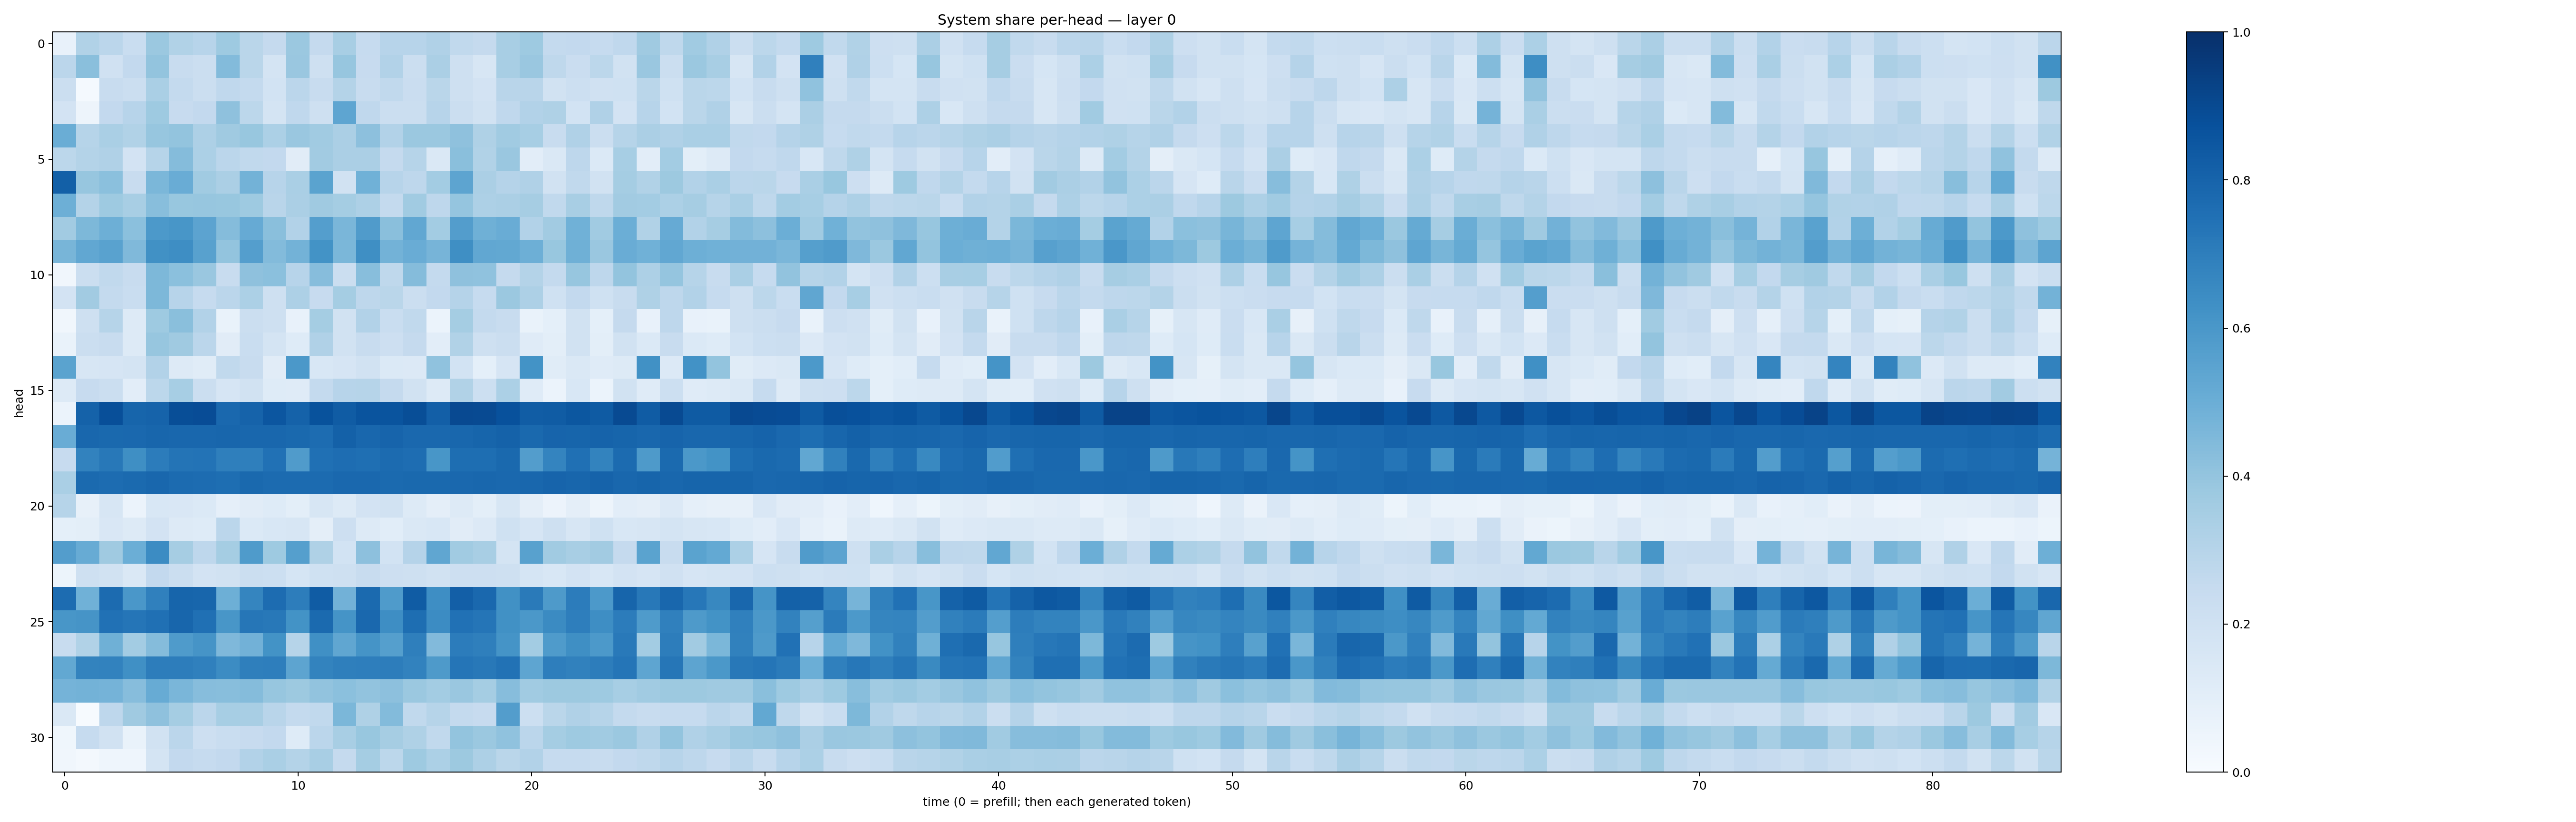

Values plotted in this chart, from the file beside it:
0.07118843, 0.3154531, 0.28393033, 0.23411606, 0.38057843, 0.31361318, 0.2932894, 0.37495387, 0.2865246, 0.25071386, 0.3818096, 0.253657, 0.34170786, 0.24766776, 0.29496697, 0.29535824, 0.31820002, 0.26546004, 0.25351515, 0.34099168, 0.37235606, 0.25559378, 0.25900245, 0.24626298
0.2824, 0.4242, 0.1965, 0.2584, 0.3993, 0.2361, 0.22, 0.4391, 0.2868, 0.1737, 0.3833, 0.2033, 0.3933, 0.2453, 0.3121, 0.2194, 0.3342, 0.2049, 0.1625, 0.3409, 0.3853, 0.2729, 0.228, 0.2776
0.22, 0.0136, 0.2385, 0.2226, 0.3397, 0.2545, 0.22, 0.2678, 0.2543, 0.1863, 0.285, 0.2378, 0.3068, 0.24, 0.2626, 0.2269, 0.2855, 0.2105, 0.18, 0.2928, 0.2893, 0.1909, 0.218, 0.1954
0.1806, 0.05047, 0.2583, 0.2966, 0.3736, 0.2435, 0.2585, 0.4122, 0.2798, 0.1749, 0.2657, 0.2054, 0.5365, 0.2671, 0.2252, 0.2193, 0.2938, 0.2238, 0.1914, 0.2689, 0.3102, 0.3216, 0.1872, 0.3192
0.5023, 0.2988, 0.3386, 0.3141, 0.3912, 0.3985, 0.3277, 0.3706, 0.3901, 0.331, 0.3837, 0.3659, 0.3321, 0.4151, 0.3094, 0.3815, 0.3802, 0.4128, 0.3219, 0.3664, 0.3476, 0.2358, 0.3184, 0.2247
0.2793, 0.3059, 0.3171, 0.1815, 0.2999, 0.4338, 0.3313, 0.285, 0.2652, 0.259, 0.1101, 0.362, 0.3339, 0.3343, 0.2523, 0.2969, 0.1413, 0.4237, 0.3141, 0.3852, 0.1051, 0.1422, 0.2767, 0.1405
0.8138, 0.3929, 0.4198, 0.2366, 0.4573, 0.5062, 0.3659, 0.3337, 0.4795, 0.2934, 0.3364, 0.5477, 0.1938, 0.486, 0.2942, 0.2735, 0.3582, 0.5413, 0.3336, 0.3032, 0.3173, 0.1883, 0.2627, 0.1877
0.4955, 0.3052, 0.3743, 0.3421, 0.4289, 0.388, 0.3944, 0.3895, 0.3744, 0.2913, 0.3331, 0.368, 0.354, 0.325, 0.2543, 0.3666, 0.2746, 0.395, 0.327, 0.3328, 0.3504, 0.2641, 0.341, 0.2703
0.3618, 0.4543, 0.4949, 0.4189, 0.5922, 0.6023, 0.5448, 0.4341, 0.5125, 0.4227, 0.3101, 0.5692, 0.4638, 0.5804, 0.425, 0.5274, 0.356, 0.5724, 0.4902, 0.5048, 0.3112, 0.3618, 0.4852, 0.3638
0.4675, 0.5284, 0.5511, 0.4458, 0.6276, 0.637, 0.5559, 0.3998, 0.5685, 0.4389, 0.4784, 0.6208, 0.459, 0.6338, 0.4793, 0.5078, 0.4703, 0.6344, 0.5308, 0.5238, 0.4922, 0.3869, 0.4895, 0.3841
0.03258, 0.2188, 0.2632, 0.2421, 0.4567, 0.4215, 0.3839, 0.2421, 0.4131, 0.4207, 0.2949, 0.4312, 0.2211, 0.4272, 0.2715, 0.434, 0.2557, 0.4123, 0.4068, 0.2534, 0.3079, 0.2539, 0.3937, 0.2757
0.1812, 0.3615, 0.2571, 0.2331, 0.4546, 0.2968, 0.2473, 0.2819, 0.3305, 0.2055, 0.327, 0.2441, 0.3516, 0.2763, 0.2856, 0.2254, 0.259, 0.3019, 0.2471, 0.3826, 0.3251, 0.2027, 0.2607, 0.2021
0.03268, 0.2083, 0.2989, 0.1283, 0.3726, 0.4246, 0.3112, 0.07007, 0.2264, 0.2054, 0.0759, 0.3542, 0.1877, 0.3119, 0.2308, 0.2648, 0.06005, 0.3534, 0.2572, 0.2411, 0.06944, 0.09182, 0.1882, 0.09284
0.06886, 0.2263, 0.24, 0.1268, 0.393, 0.3711, 0.2822, 0.11, 0.2323, 0.1788, 0.1226, 0.3166, 0.1931, 0.2376, 0.2135, 0.2503, 0.1048, 0.3138, 0.2067, 0.2261, 0.1186, 0.09879, 0.1922, 0.1012
0.5497, 0.163, 0.1649, 0.1757, 0.3124, 0.1305, 0.1146, 0.2618, 0.2412, 0.1132, 0.5951, 0.1546, 0.1675, 0.1915, 0.1375, 0.1342, 0.4083, 0.1843, 0.09034, 0.166, 0.6174, 0.1154, 0.1419, 0.1188
0.1318, 0.2434, 0.225, 0.1037, 0.2809, 0.3468, 0.2235, 0.1655, 0.1901, 0.122, 0.1172, 0.2554, 0.2948, 0.3003, 0.2503, 0.1917, 0.1304, 0.3162, 0.2168, 0.3294, 0.1182, 0.0616, 0.1541, 0.06154
0.06156, 0.8076, 0.8816, 0.796, 0.8014, 0.8839, 0.8902, 0.7823, 0.8018, 0.8552, 0.8082, 0.87, 0.8303, 0.861, 0.8625, 0.8866, 0.8181, 0.901, 0.8948, 0.8745, 0.8263, 0.8292, 0.8485, 0.833
0.5055, 0.7865, 0.7802, 0.784, 0.7924, 0.7854, 0.7856, 0.792, 0.7858, 0.786, 0.7809, 0.766, 0.8117, 0.7872, 0.7982, 0.7824, 0.7842, 0.7875, 0.7967, 0.8071, 0.7811, 0.7997, 0.7939, 0.8012
0.243, 0.6819, 0.7205, 0.6356, 0.7055, 0.7373, 0.7408, 0.692, 0.694, 0.7466, 0.579, 0.7538, 0.7619, 0.7545, 0.7706, 0.7649, 0.605, 0.7598, 0.7595, 0.7792, 0.573, 0.674, 0.7503, 0.6788
0.339, 0.7766, 0.7683, 0.7739, 0.7854, 0.7702, 0.7664, 0.7588, 0.779, 0.771, 0.7722, 0.7714, 0.7819, 0.7817, 0.7755, 0.7776, 0.7786, 0.7839, 0.7882, 0.7837, 0.7871, 0.7971, 0.791, 0.8008
0.2983, 0.0795, 0.1619, 0.06211, 0.155, 0.1517, 0.1383, 0.08669, 0.1126, 0.1214, 0.1004, 0.1567, 0.1261, 0.183, 0.1917, 0.1289, 0.09699, 0.1255, 0.09813, 0.1613, 0.09492, 0.05501, 0.09597, 0.0505
0.09209, 0.1014, 0.1507, 0.1269, 0.1797, 0.1317, 0.1222, 0.2815, 0.1385, 0.1562, 0.1631, 0.09731, 0.2145, 0.1299, 0.1064, 0.1467, 0.1562, 0.1131, 0.1346, 0.202, 0.1652, 0.2038, 0.1622, 0.2006
0.5705, 0.5108, 0.3675, 0.4989, 0.6447, 0.3493, 0.2757, 0.3528, 0.5841, 0.3715, 0.5636, 0.3232, 0.1873, 0.4176, 0.1865, 0.3015, 0.5335, 0.366, 0.3429, 0.1776, 0.556, 0.3636, 0.343, 0.3612
0.05292, 0.2059, 0.1903, 0.1483, 0.2587, 0.2245, 0.1821, 0.1889, 0.2235, 0.2156, 0.1683, 0.2014, 0.2108, 0.2414, 0.2134, 0.2081, 0.1912, 0.2144, 0.2113, 0.2097, 0.1697, 0.1537, 0.1827, 0.1542
0.7671, 0.4874, 0.7726, 0.5982, 0.6891, 0.7958, 0.7929, 0.4961, 0.6682, 0.7685, 0.7016, 0.8297, 0.4818, 0.7758, 0.5826, 0.8282, 0.6395, 0.8186, 0.7847, 0.6272, 0.7122, 0.5884, 0.7064, 0.5918
0.6045, 0.612, 0.7462, 0.7323, 0.7507, 0.7894, 0.7502, 0.6026, 0.7276, 0.7205, 0.6174, 0.7751, 0.6141, 0.7822, 0.6381, 0.7596, 0.6456, 0.7498, 0.7316, 0.6253, 0.5954, 0.6514, 0.6979, 0.6401
0.2398, 0.3146, 0.4906, 0.3587, 0.4345, 0.5835, 0.613, 0.4509, 0.4828, 0.6185, 0.2974, 0.6302, 0.5344, 0.6153, 0.5628, 0.6932, 0.4429, 0.7049, 0.6922, 0.617, 0.356, 0.5843, 0.6357, 0.5936
0.5237, 0.677, 0.6808, 0.6294, 0.703, 0.7002, 0.6883, 0.6465, 0.6932, 0.6965, 0.5399, 0.6779, 0.6935, 0.6991, 0.7029, 0.6829, 0.5882, 0.734, 0.7197, 0.7451, 0.5367, 0.6982, 0.6873, 0.6998
0.4753, 0.4804, 0.4743, 0.4302, 0.5113, 0.462, 0.432, 0.4278, 0.4338, 0.3938, 0.3775, 0.405, 0.4213, 0.403, 0.4156, 0.3811, 0.3558, 0.3861, 0.3531, 0.4303, 0.3664, 0.3785, 0.3781, 0.375
0.1462, 0.006392, 0.2752, 0.3692, 0.4111, 0.3516, 0.2837, 0.3454, 0.3403, 0.2902, 0.2547, 0.2623, 0.4585, 0.3233, 0.4407, 0.2645, 0.3004, 0.2567, 0.2447, 0.571, 0.2173, 0.2867, 0.317, 0.2998
0.03641, 0.25, 0.193, 0.06878, 0.1892, 0.2826, 0.2137, 0.2311, 0.2442, 0.2579, 0.1215, 0.2841, 0.3417, 0.3891, 0.3516, 0.3216, 0.2649, 0.3997, 0.3795, 0.4063, 0.2818, 0.3516, 0.3744, 0.3646
0.03168, 0.01945, 0.04597, 0.04459, 0.1756, 0.2587, 0.2498, 0.2596, 0.3101, 0.3371, 0.3074, 0.3428, 0.2504, 0.3525, 0.2777, 0.3735, 0.3286, 0.377, 0.3268, 0.2888, 0.3104, 0.2467, 0.2484, 0.2372
